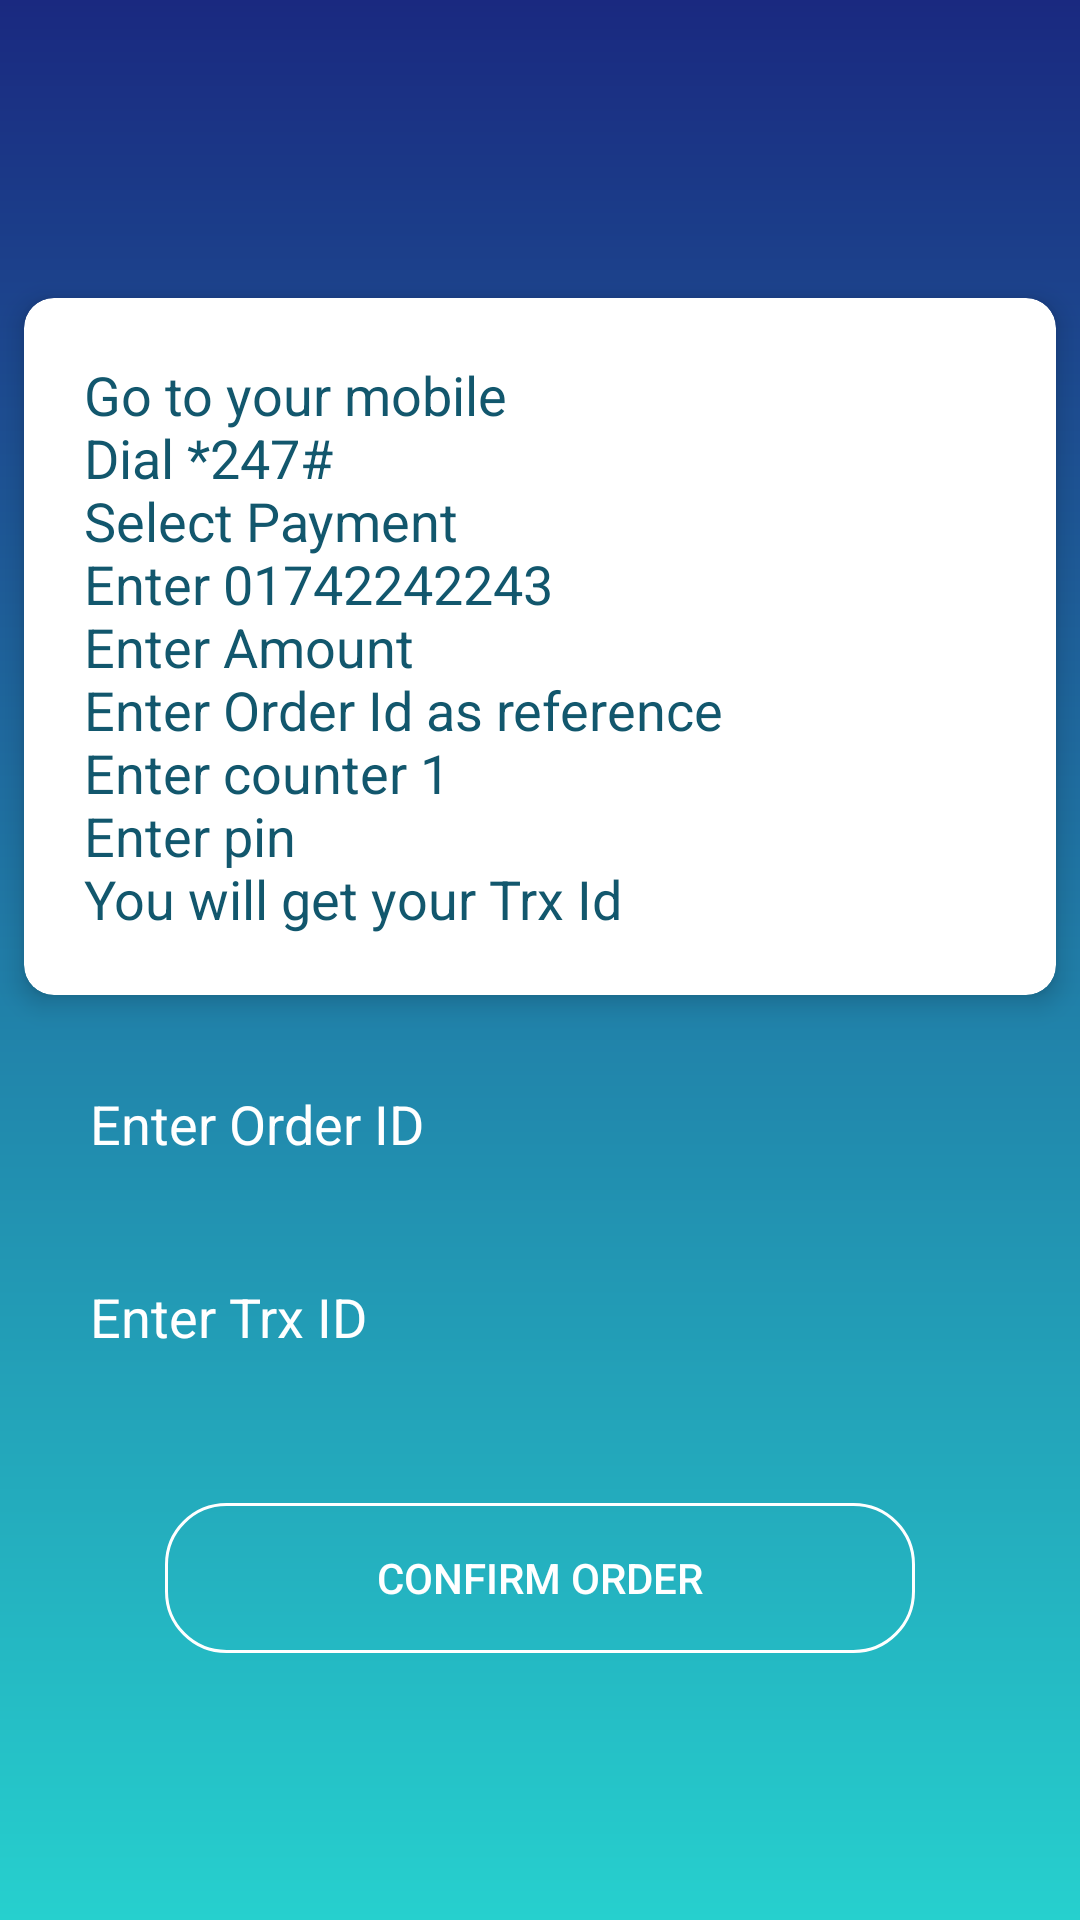

The Android layout XML behind this screen, and the referenced resources:
<!-- AndroidManifest.xml: application theme AppTheme -->
<!-- res/layout/activity_cart_req.xml -->
<?xml version="1.0" encoding="utf-8"?>
<LinearLayout
    xmlns:android="http://schemas.android.com/apk/res/android"
    xmlns:app="http://schemas.android.com/apk/res-auto"
    xmlns:tools="http://schemas.android.com/tools"
    android:layout_width="match_parent"
    android:layout_height="match_parent"
    android:orientation="vertical"
    android:gravity="center"
    android:background="@drawable/grad_bg"
    tools:context=".CartReqActivity">

    <androidx.cardview.widget.CardView
        app:cardCornerRadius="10dp"
        app:cardElevation="5dp"
        app:contentPadding="5dp"
        app:cardUseCompatPadding="true"
        android:layout_width="match_parent"
        android:layout_height="wrap_content">
        <TextView
            android:layout_width="match_parent"
            android:layout_height="wrap_content"
            android:layout_margin="5dp"
            android:padding="10dp"
            android:text="@string/payment_text"
            android:textColor="#12576D"
            android:textSize="18sp" />

    </androidx.cardview.widget.CardView>


    <LinearLayout
        android:layout_marginTop="10dp"
        android:layout_marginRight="20dp"
        android:layout_marginLeft="20dp"
        android:orientation="vertical"
        android:layout_width="match_parent"
        android:layout_height="wrap_content">

        <EditText
            android:id="@+id/orderId"
            android:textColorHint="#fff"
            android:layout_marginBottom="20dp"
            android:background="@drawable/et_bg"
            android:layout_width="match_parent"
            android:layout_height="wrap_content"
            android:hint="Enter Order ID"
            android:padding="10dp" />

        <EditText
            android:id="@+id/TrxId"
            android:textColorHint="#fff"
            android:layout_marginBottom="30dp"
            android:background="@drawable/et_bg"
            android:layout_width="match_parent"
            android:layout_height="wrap_content"
            android:hint="Enter Trx ID"
            android:padding="10dp" />

    </LinearLayout>


    <Button
        android:id="@+id/submitId"
        android:layout_marginTop="10dp"
        android:layout_gravity="center"
        android:layout_width="250dp"
        android:layout_height="50dp"
        android:background="@drawable/but_bg"
        android:text="Confirm Order"
        android:textColor="@android:color/background_light" />


</LinearLayout>
<!-- resources referenced by this layout -->
<resources>
  <!-- drawable but_bg (drawable) -->
  <?xml version="1.0" encoding="utf-8"?>
  <selector xmlns:android="http://schemas.android.com/apk/res/android">
  
      <item android:state_pressed="true">
  
          <shape>
              <corners
                  android:bottomLeftRadius="20dp"
                  android:bottomRightRadius="20dp"
                  android:topLeftRadius="20dp"
                  android:topRightRadius="20dp" />
              <gradient
                  android:startColor="#a6c8f1"
                  android:endColor="#f9faf9"
                  android:angle="90"
                  >
              </gradient>
  
          </shape>
      </item>
      <item>
          <shape>
              <corners
                  android:bottomLeftRadius="20dp"
                  android:bottomRightRadius="20dp"
                  android:topLeftRadius="20dp"
                  android:topRightRadius="20dp" />
              <stroke
                  android:width="1dp"
                  android:color="@color/white" />
          </shape>
      </item>
  
  </selector>
  <!-- drawable grad_bg (drawable) -->
  <shape xmlns:android="http://schemas.android.com/apk/res/android"
      android:shape="rectangle">
  
      <gradient
          android:angle="-90"
          android:startColor="#1A2980"
          android:endColor="#26D0CE"
          android:type="linear" />
  
  </shape>
  <string name="payment_text">Go to your mobile\nDial *247#\nSelect Payment\nEnter 01742242243\nEnter Amount\nEnter Order Id as reference\nEnter counter 1\nEnter pin\nYou will get your Trx Id</string>
  <style name="AppTheme" parent="Theme.AppCompat.Light.DarkActionBar">
          
          <item name="colorPrimary">@color/colorPrimary</item>
          <item name="colorPrimaryDark">@color/colorPrimaryDark</item>
          <item name="colorAccent">@color/colorAccent</item>
      </style>
  <color name="white">#FFFFFF</color>
  <color name="colorPrimary">#1A2980</color>
  <color name="colorPrimaryDark">#1A2980</color>
  <color name="colorAccent">#1A2980</color>
</resources>
